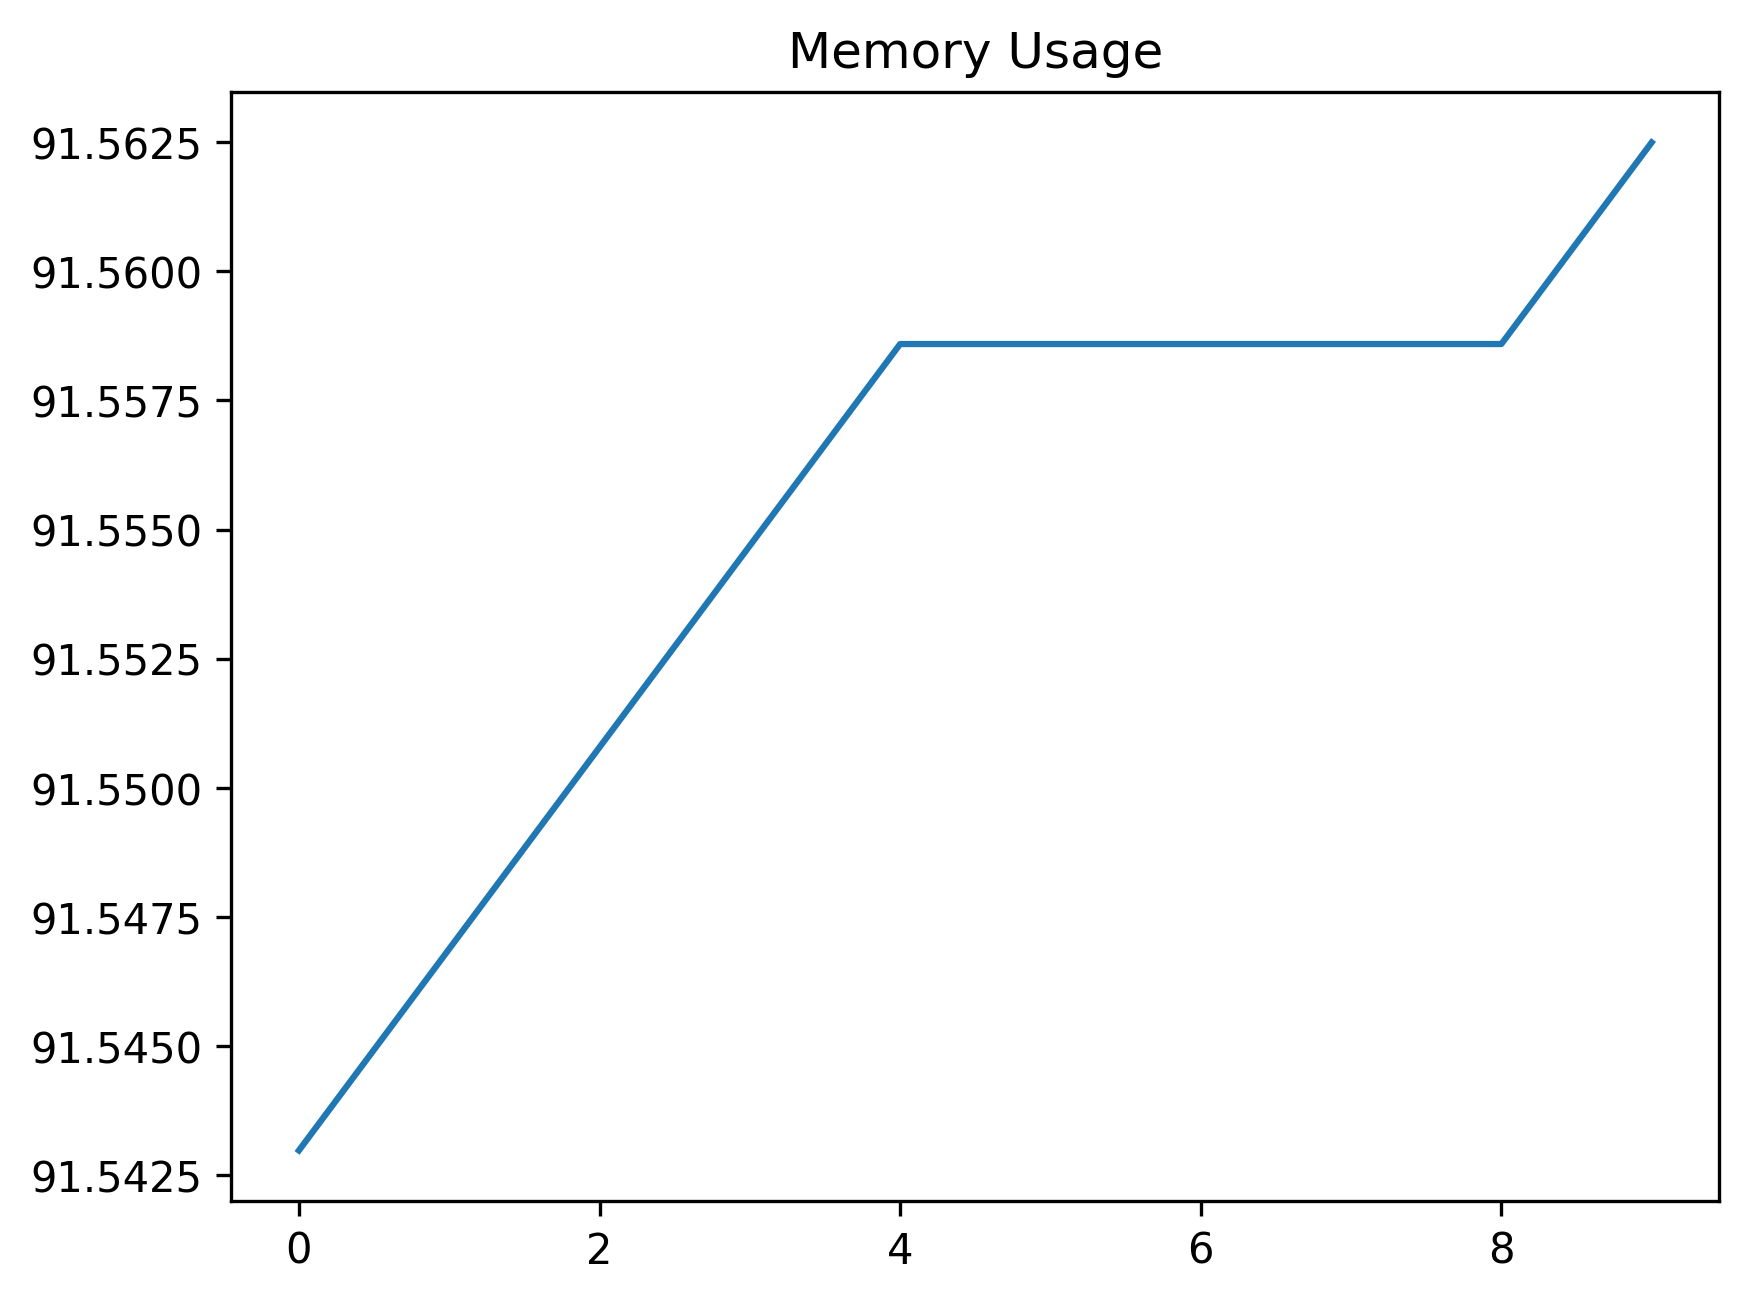

Values plotted in this chart, from the file beside it:
date_time, name, memory
2024-02-08 14:59:14.477998, start, 91.54
2024-02-08 14:59:15.020302, wait_for_login_tab_to_open_two_items, 91.55
2024-02-08 14:59:15.034584, swap_to_new_tab, 91.55
2024-02-08 14:59:16.469706, wait_for_user_name, 91.55
2024-02-08 14:59:17.089074, fill_in_user_name, 91.56
2024-02-08 14:59:18.127306, for_password_element, 91.56
2024-02-08 14:59:19.695703, fill_in_password, 91.56
2024-02-08 14:59:20.646478, stay_signed_in, 91.56
2024-02-08 14:59:20.663678, switch_to_default, 91.56
2024-02-08 14:59:24.439411, wait_for_main, 91.56
